Run: headless pygame with SDL's dummy video driver; simulated clock (each Clock.tick advances the game by its frame time, no real sleeping); random seed 0; keys injected as events and as key.get_pressed() state; no mouse input.
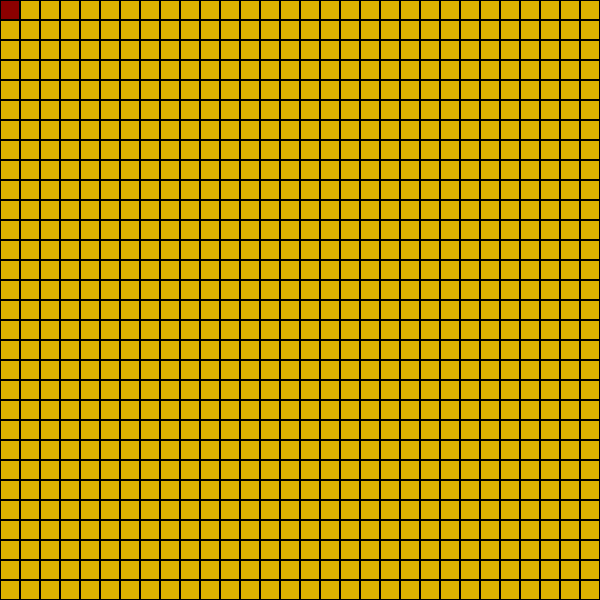
Frame 1 of 4 · flips 1–60 · no input
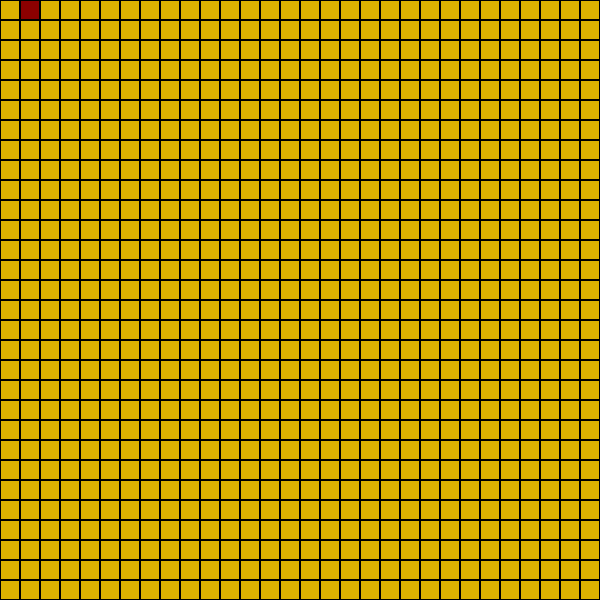
Frame 2 of 4 · flips 61–180 · tapped SPACE, RETURN · held RIGHT (→), D
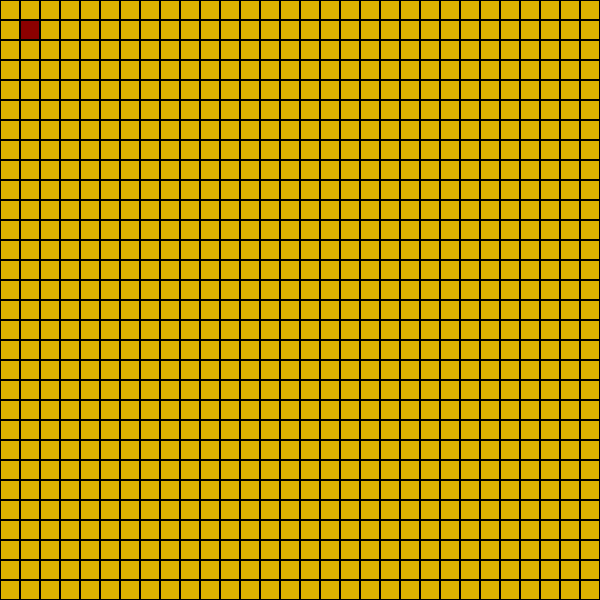
Frame 3 of 4 · flips 181–300 · held DOWN (↓), S
Frame 4 of 4 · flips 301–420 · held LEFT (←), A, UP (↑), W · screen same as frame 1, image omitted

The pygame program that drew these frames:

import pygame
import random

WHITE = (255, 255, 255)
BLACK = (0, 0, 0)
RED = (139, 0, 0)
GREEN = (0, 255, 0)
BLUE = (0, 0, 139)
YELLOW = (222, 178, 0)

BORDER_THICKNESS = 1.0

WIDTH = 600
HEIGHT = 600
SCREEN_SIZE = (WIDTH, HEIGHT)

POS_X_INIT = 0
POS_Y_INIT = 0

SIZE = 20
CLOCK = pygame.time.Clock()

class NodeBorder():
    def __init__(self, pos_x, pos_y, width, height):
        self.color = BLACK
        self.thickness = BORDER_THICKNESS
        self.pos_x = pos_x
        self.pos_y = pos_y
        self.width = width
        self.height = height

    def render(self, background):
        pygame.draw.rect(background, self.color, [self.pos_x, self.pos_y, self.width, self.height])


class Node():
    def __init__(self, pos_x, pos_y):
        self.color = BLUE

        self.visited = False

        self.matrix_pos_x = 0
        self.matrix_pos_y = 0

        self.pos_x = pos_x
        self.pos_y = pos_y
        self.width = SIZE
        self.height = SIZE

        self.top_border = NodeBorder(self.pos_x, self.pos_y, SIZE, BORDER_THICKNESS)
        self.bottom_border = NodeBorder(self.pos_x, self.pos_y + SIZE - BORDER_THICKNESS, SIZE, BORDER_THICKNESS)
        self.right_border = NodeBorder(self.pos_x + SIZE - BORDER_THICKNESS, self.pos_y, BORDER_THICKNESS, SIZE)
        self.left_border = NodeBorder(self.pos_x, self.pos_y, BORDER_THICKNESS, SIZE)

        self.neighbors = []

        self.neighbors_connected = []

    def render(self, background):
        pygame.draw.rect(background, self.color, [self.pos_x, self.pos_y, self.width, self.height])

        self.top_border.render(background)
        self.bottom_border.render(background)
        self.right_border.render(background)
        self.left_border.render(background)

class Maze():
    def __init__(self):
        self.maze = []
        self.total_nodes = 0
        x = 0
        y = 0

        for i in range(0, WIDTH, SIZE):
            self.maze.append([])
            for j in range(0, HEIGHT, SIZE):
                self.maze[x].append(Node(i , j))
                self.total_nodes += 1
                y += 1
            x += 1

        self.define_neightbors()

    def add_edge(self, u, v):
        u.neighbors_connected.append(v)
        v.neighbors_connected.append(u)

    def remove_neightbors_visited(self, node):
        node.neighbors = [x for x in node.neighbors if not x.visited]
 
    def define_neightbors(self):
        for i in range(0, int(HEIGHT / SIZE)):
            for j in range(0, int(WIDTH / SIZE)):
                self.maze[i][j].matrix_pos_x = i
                self.maze[i][j].matrix_pos_y = j
                if i > 0 and j > 0 and i < int(HEIGHT / SIZE) - 1 and j < int(HEIGHT / SIZE) - 1:
                    self.maze[i][j].neighbors.append(self.maze[i + 1][j]) # bot
                    self.maze[i][j].neighbors.append(self.maze[i - 1][j]) # top
                    self.maze[i][j].neighbors.append(self.maze[i][j + 1]) # right
                    self.maze[i][j].neighbors.append(self.maze[i][j - 1]) # left
                elif i == 0 and j == 0:
                    self.maze[i][j].neighbors.append(self.maze[i][j + 1]) # right
                    self.maze[i][j].neighbors.append(self.maze[i + 1][j]) # bot
                elif i == int(HEIGHT / SIZE) - 1 and j == 0:
                    self.maze[i][j].neighbors.append(self.maze[i - 1][j]) # top
                    self.maze[i][j].neighbors.append(self.maze[i][j + 1]) # right
                elif i == 0 and j == int(WIDTH / SIZE) - 1:
                    self.maze[i][j].neighbors.append(self.maze[i][j - 1]) # left
                    self.maze[i][j].neighbors.append(self.maze[i + 1][j]) # bot
                elif i == int(HEIGHT / SIZE) - 1 and j == int(WIDTH / SIZE) - 1:
                    self.maze[i][j].neighbors.append(self.maze[i][j - 1]) # left
                    self.maze[i][j].neighbors.append(self.maze[i - 1][j]) # top
                elif j == 0:
                    self.maze[i][j].neighbors.append(self.maze[i - 1][j]) # top
                    self.maze[i][j].neighbors.append(self.maze[i][j + 1]) # right
                    self.maze[i][j].neighbors.append(self.maze[i + 1][j]) # bot
                elif i == 0:
                    self.maze[i][j].neighbors.append(self.maze[i + 1][j]) # bot
                    self.maze[i][j].neighbors.append(self.maze[i][j + 1]) # right
                    self.maze[i][j].neighbors.append(self.maze[i][j - 1]) # left
                elif i == int(HEIGHT / SIZE) - 1:
                    self.maze[i][j].neighbors.append(self.maze[i - 1][j]) # top
                    self.maze[i][j].neighbors.append(self.maze[i][j + 1]) # right
                    self.maze[i][j].neighbors.append(self.maze[i][j - 1]) # left
                elif j == int(WIDTH / SIZE) - 1:
                    self.maze[i][j].neighbors.append(self.maze[i + 1][j]) # bot
                    self.maze[i][j].neighbors.append(self.maze[i - 1][j]) # top
                    self.maze[i][j].neighbors.append(self.maze[i][j - 1]) # left
            print('[NEIGHTBORS ' + str(len(self.maze[i][j].neighbors)) + ']')

    def dfs(self):
        current_cell = random.choice(random.choice(self.maze))
        current_cell.visited = True
        current_cell.color = GREEN
        stack = [current_cell]
        visited_cells = 1
        
        print('[POS X MATRIX ' + str(current_cell.matrix_pos_x) + ']')
        print('[POS Y MATRIX ' + str(current_cell.matrix_pos_y) + ']')
        print('[NEIGHTBORS ' + str(len(current_cell.neighbors)) + ']')

        while visited_cells != self.total_nodes or len(stack) != 0:
            print('[TOTAL NODES ' + str(self.total_nodes) + ']')
            print('[VISITED NODES ' + str(visited_cells) + ']')
            print('[STACK ' + str(len(stack)) + ']')
            print('[NEIGHTBORS ' + str(len(current_cell.neighbors)) + ']')
            
            self.remove_neightbors_visited(current_cell)
            if len(current_cell.neighbors) > 0:
                random_neighbor = random.choice(current_cell.neighbors)
                # TODO: remover parede entre as celulas atual e vizinho
                self.add_edge(current_cell, random_neighbor)
                current_cell = random_neighbor
                stack.append(current_cell)
                current_cell.visited = True
                current_cell.color = GREEN
                visited_cells += 1
            else:
                current_cell.color = YELLOW
                if len(stack) == 1:
                    stack.pop()
                else:
                    stack.pop()
                    current_cell = stack[-1]
                    
    def render(self, background):
        y = 0
        for i in range(0, int(HEIGHT / SIZE)):
            for j in range(0, int(WIDTH / SIZE)):
                self.maze[i][j].render(background)
                if(self.maze[i][j].color == YELLOW):
                    y += 1
        # print("DEBUG YELLOW " + str(y))
class Player():
    def __init__(self):
        self.pos_x = POS_X_INIT + BORDER_THICKNESS
        self.pos_y = POS_Y_INIT + BORDER_THICKNESS
        self.width = SIZE - 2 * BORDER_THICKNESS
        self.height = SIZE - 2 * BORDER_THICKNESS
        self.color = RED

    def update(self):
        for event in pygame.event.get():
            if event.type == pygame.KEYDOWN:
                if event.key == pygame.K_LEFT and self.pos_x > BORDER_THICKNESS:
                    self.pos_x -= SIZE
                if event.key == pygame.K_RIGHT and self.pos_x + BORDER_THICKNESS < WIDTH - SIZE:
                    self.pos_x += SIZE
                if event.key == pygame.K_UP and self.pos_y > BORDER_THICKNESS: 
                    self.pos_y -= SIZE
                if event.key == pygame.K_DOWN and self.pos_y + BORDER_THICKNESS < HEIGHT - SIZE:
                    self.pos_y += SIZE

    def render(self, background):
        pygame.draw.rect(background, self.color, [self.pos_x, self.pos_y, self.width, self.height])

class Game():
    def __init__(self):
        try:
            pygame.init()
        except:
            print('The pygame module did not start successfully')

        self.exit = False

    def load(self):
        self.background = pygame.display.set_mode(SCREEN_SIZE)
        pygame.display.set_caption('Maze Game')
        self.maze = Maze()
        self.maze.dfs()
        self.player = Player()
        
                
    def unload(self):
        pass

    def update(self):
        self.player.update()

    def render(self):
        self.background.fill(BLACK)
        
        self.maze.render(self.background)

        self.player.render(self.background)
        pygame.display.update()

    def run(self):
        self.load()

        while not self.exit:
            if pygame.event.get(pygame.QUIT) or pygame.key.get_pressed()[pygame.K_ESCAPE]:
                self.exit = True

            self.update()
            self.render()
        
        pygame.quit()
        
def main():
    mygame = Game()
    mygame.run()

if __name__ == '__main__':
    main()
